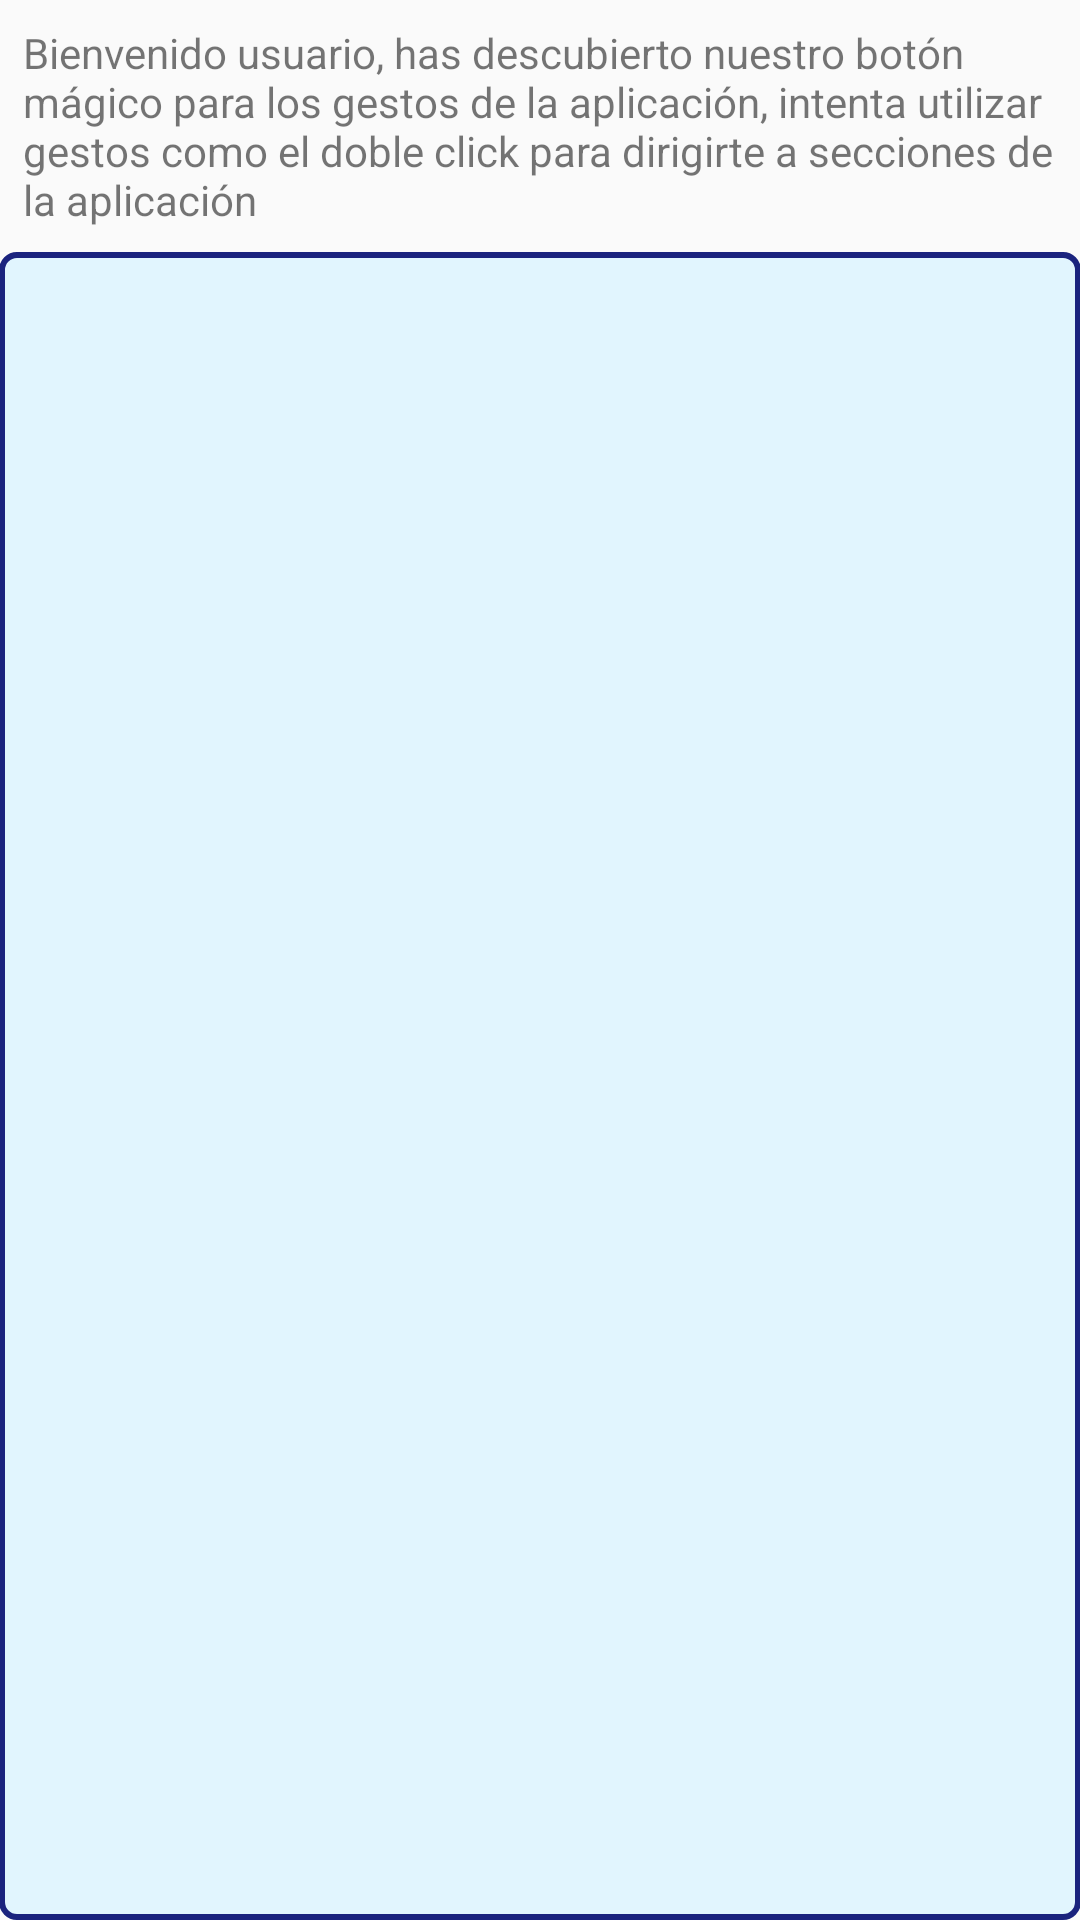

Layout XML and referenced resources for this Android screen:
<!-- AndroidManifest.xml: application theme AppTheme -->
<!-- res/layout/content_gestures.xml -->
<?xml version="1.0" encoding="utf-8"?>
<RelativeLayout xmlns:android="http://schemas.android.com/apk/res/android"
    xmlns:app="http://schemas.android.com/apk/res-auto"
    xmlns:tools="http://schemas.android.com/tools"
    android:id="@+id/content_gestures"
    android:layout_width="match_parent"
    android:layout_height="match_parent"
    android:paddingBottom="@dimen/activity_vertical_margin"
    android:paddingLeft="@dimen/activity_horizontal_margin"
    android:paddingRight="@dimen/activity_horizontal_margin"
    android:paddingTop="@dimen/activity_vertical_margin"
    app:layout_behavior="@string/appbar_scrolling_view_behavior"
    tools:context="com.l08.sellfish.Activities.GesturesActivity"
    tools:showIn="@layout/activity_gestures">


    <View
        android:layout_below="@+id/textView8"
        android:layout_height="match_parent"
        android:background="@drawable/colored_magic"
        android:layout_width="match_parent">

    </View>

    <TextView
        android:layout_margin="8dp"
        android:text="@string/gestures"
        android:layout_width="match_parent"
        android:layout_height="wrap_content"
        android:id="@+id/textView8"
        android:layout_alignParentTop="true"
        android:layout_alignParentLeft="true"
        android:layout_alignParentStart="true" />
</RelativeLayout>
<!-- res/layout/activity_gestures.xml (included above) -->
<?xml version="1.0" encoding="utf-8"?>
<android.support.design.widget.CoordinatorLayout xmlns:android="http://schemas.android.com/apk/res/android"
    xmlns:app="http://schemas.android.com/apk/res-auto"
    xmlns:tools="http://schemas.android.com/tools"
    android:layout_width="match_parent"
    android:layout_height="match_parent"
    android:fitsSystemWindows="true"
    tools:context="com.l08.sellfish.Activities.GesturesActivity">

    <android.support.design.widget.AppBarLayout
        android:layout_width="match_parent"
        android:layout_height="wrap_content"
        android:theme="@style/AppTheme.AppBarOverlay">

        <android.support.v7.widget.Toolbar
            android:id="@+id/toolbar"
            android:layout_width="match_parent"
            android:layout_height="?attr/actionBarSize"
            android:background="?attr/colorPrimary"
            app:popupTheme="@style/AppTheme.PopupOverlay" />

    </android.support.design.widget.AppBarLayout>

    <include layout="@layout/content_gestures" />

</android.support.design.widget.CoordinatorLayout>
<!-- resources referenced by this layout -->
<resources>
  <!-- drawable colored_magic (drawable) -->
  <?xml version="1.0" encoding="utf-8"?>
  <shape xmlns:android="http://schemas.android.com/apk/res/android"
      android:shape="rectangle">
      <solid android:color="#E1F5FE"/>
      <corners android:radius="5dip"/>
      <stroke android:color="#1A237E" android:width="2dp"/>
  
  </shape>
  <string name="gestures">Bienvenido usuario, has descubierto nuestro botón mágico para los gestos de la aplicación, intenta utilizar gestos como el doble click para dirigirte a secciones de la aplicación</string>
  <style name="AppTheme.AppBarOverlay" parent="ThemeOverlay.AppCompat.Dark.ActionBar" />
  <style name="AppTheme.PopupOverlay" parent="ThemeOverlay.AppCompat.Light" />
  <style name="AppTheme" parent="Theme.AppCompat.Light.DarkActionBar">
          
          <item name="colorPrimary">@color/colorPrimary</item>
          <item name="colorPrimaryDark">@color/colorPrimaryDark</item>
          <item name="colorAccent">@color/colorAccent</item>
      </style>
  <color name="colorPrimary">#089AFF</color>
  <color name="colorPrimaryDark">#044D7F</color>
  <color name="colorAccent">#FF9A08</color>
</resources>
